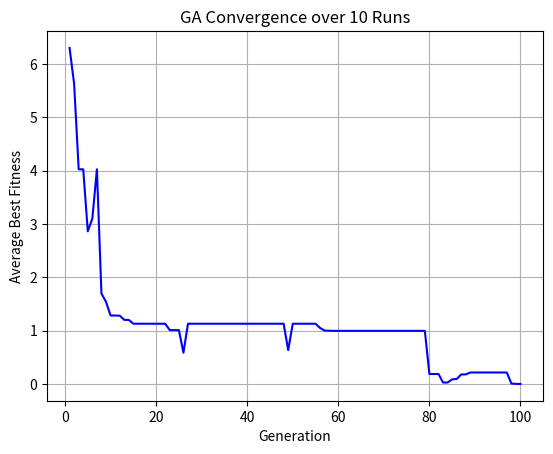

Generate this figure with matplotlib:
import numpy as np
import random
import matplotlib.pyplot as plt
import pandas as pd

# --- Rastrigin Function ---
def rastrigin(X):
    x, y = X
    return 20 + x**2 + y**2 - 10 * (np.cos(2 * np.pi * x) + np.cos(2 * np.pi * y))

# --- Parameters ---
DOM_MIN, DOM_MAX = -5.12, 5.12
DIM = 2
POP_SIZE = 50
MAX_GEN = 100
NUM_RUNS = 10
SEED = 42

# --- Helper Function: Initialize Population ---
def initialize_population(pop_size, dim):
    return np.random.uniform(DOM_MIN, DOM_MAX, (pop_size, dim))

# --- Genetic Algorithm Function ---
def ga_optimize(run_id):
    random.seed(SEED)
    np.random.seed(SEED)

    mutation_rate = 0.1
    crossover_rate = 0.7

    def tournament_selection(pop, fitness, k=3):
        idx = np.random.choice(len(pop), k)
        winner = idx[np.argmin(fitness[idx])]
        return pop[winner]

    pop = initialize_population(POP_SIZE, DIM)
    fitness = np.array([rastrigin(ind) for ind in pop])
    best_fitness_list = []

    for gen in range(MAX_GEN):
        new_pop = []
        for _ in range(POP_SIZE):
            parent1 = tournament_selection(pop, fitness)
            parent2 = tournament_selection(pop, fitness)

            # Crossover
            if np.random.rand() < crossover_rate:
                alpha = np.random.rand()
                child = alpha * parent1 + (1 - alpha) * parent2
            else:
                child = parent1.copy()

            # Mutation
            if np.random.rand() < mutation_rate:
                mut_dim = np.random.randint(DIM)
                child[mut_dim] = np.random.uniform(DOM_MIN, DOM_MAX)

            new_pop.append(np.clip(child, DOM_MIN, DOM_MAX))

        pop = np.array(new_pop)
        fitness = np.array([rastrigin(ind) for ind in pop])
        best_fitness_list.append(np.min(fitness))

    # Save results per run
    df = pd.DataFrame({
        "Generation": range(1, MAX_GEN+1),
        f"Run_{run_id}": best_fitness_list
    })
    return df

# --- Run the Optimization Multiple Times ---
if __name__ == "__main__":
    all_runs = []

    for run in range(NUM_RUNS):
        print(f"Running GA - Run {run + 1}")
        df = ga_optimize(run + 1)
        all_runs.append(df.set_index("Generation"))

    # Combine and save
    results_df = pd.concat(all_runs, axis=1)
    results_df.to_csv("GA_multi_run.csv")

    # Plot average convergence
    avg_fitness = results_df.mean(axis=1)
    plt.figure()
    plt.plot(avg_fitness.index, avg_fitness.values, label="GA (avg of runs)", color="blue")
    plt.xlabel("Generation")
    plt.ylabel("Average Best Fitness")
    plt.title(f"GA Convergence over {NUM_RUNS} Runs")
    plt.grid()
    plt.savefig("GA_multi_run_plot.png")
    plt.show()
